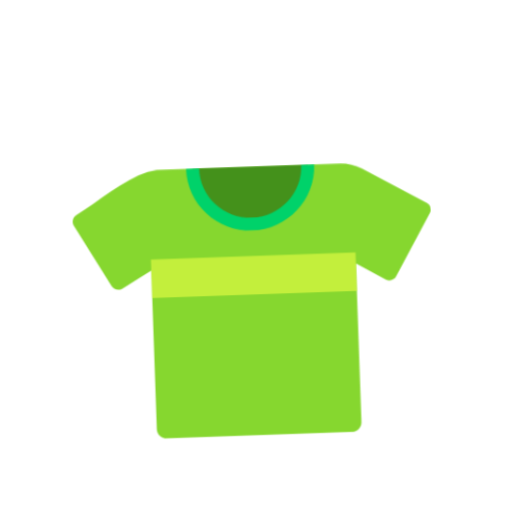
t = 0.00 s
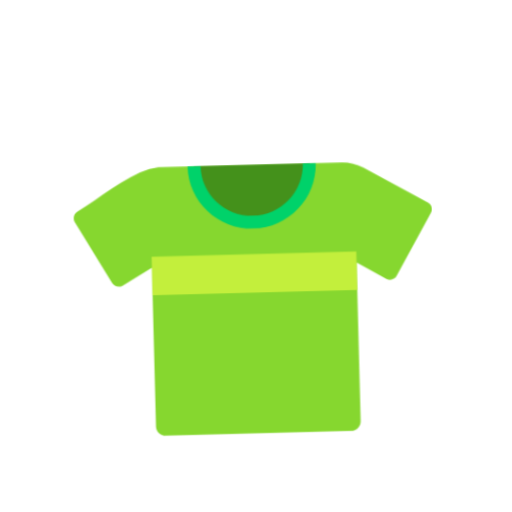
t = 0.40 s
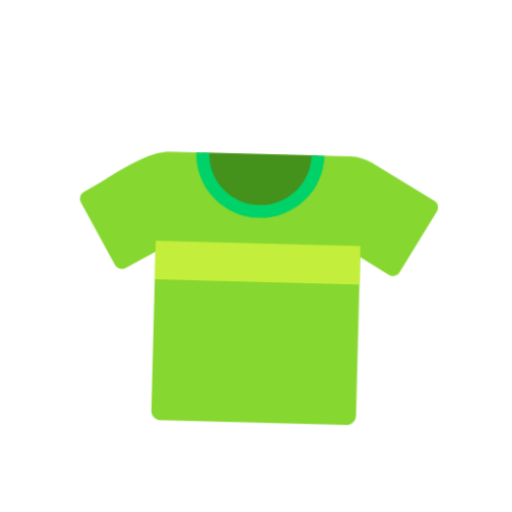
t = 1.20 s
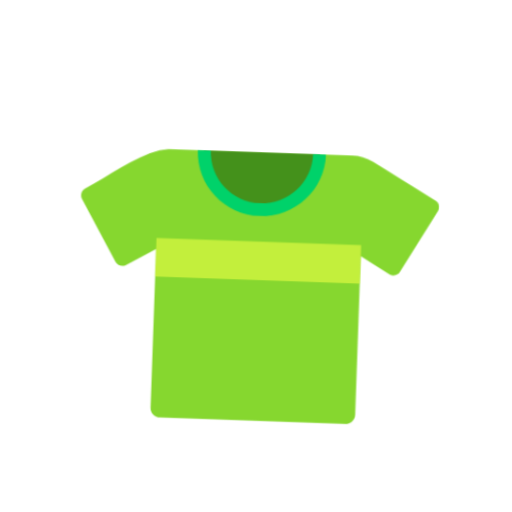
t = 1.60 s
t = 2.00 s: frame unchanged from t = 1.20 s, image omitted
t = 2.80 s: frame unchanged from t = 0.40 s, image omitted

The animated SVG that drew these frames (rendered in a browser with its animation timeline set to each time). Animation: 1 CSS @keyframes rule; one cycle of 3.20 s, repeats indefinitely.

<svg xmlns="http://www.w3.org/2000/svg" viewBox="0 0 320 320" role="img"><title>T-shirt</title><style>@media(prefers-reduced-motion:no-preference){.art{transform-origin:160px 210px;animation:float 3.2s ease-in-out infinite}@keyframes float{0%,100%{transform:translateY(0) rotate(-2deg)}50%{transform:translateY(-9px) rotate(2deg)}}}</style><g class="art"><svg viewBox="0 0 32 32" fill="none" xmlns="http://www.w3.org/2000/svg" x="32" y="32" width="256" height="256">
<path d="M29.6964 12.33L24.7064 9.45C24.2064 9.16 23.6364 9.01001 23.0564 9.01001H8.93638C8.61871 9.01001 8.30405 9.055 8.00224 9.14335C6.00047 9.72931 4.08958 11.295 2.29636 12.33C2.01636 12.49 1.91636 12.86 2.07636 13.14L4.86637 17.97C5.02637 18.25 5.39637 18.35 5.67637 18.19L8 16.8477V29.2461C8 29.6661 8.34 29.9961 8.75 29.9961H23.2461C23.6661 29.9961 23.9961 29.6561 23.9961 29.2461V16.8555L26.2964 18.19C26.5864 18.35 26.9464 18.26 27.1064 17.97L29.8964 13.14C30.0864 12.86 29.9864 12.5 29.6964 12.33Z" fill="#86D72F"/>
<path d="M11.4836 9.01001C11.4836 9.0523 11.4836 9.08402 11.4836 9.12631C11.4836 11.5581 13.5119 13.5352 16.0065 13.5352C18.5011 13.5352 20.5293 11.5581 20.5293 9.12631C20.5293 9.08402 20.5293 9.0523 20.5293 9.01001H11.4836Z" fill="#44911B"/>
<path d="M23.9999 16H8V19H23.9999V16Z" fill="#C3EF3C"/>
<path d="M12.0078 9.01001C12.0078 11.2081 13.802 12.9899 16.0001 12.9899C18.1981 12.9899 20 11.2081 20 9.01001H21.0078C21.0078 11.7603 18.7504 13.9899 16.0001 13.9899C13.2497 13.9899 10.9922 11.7603 10.9922 9.01001H12.0078Z" fill="#00D26A"/>
</svg>
</g></svg>
